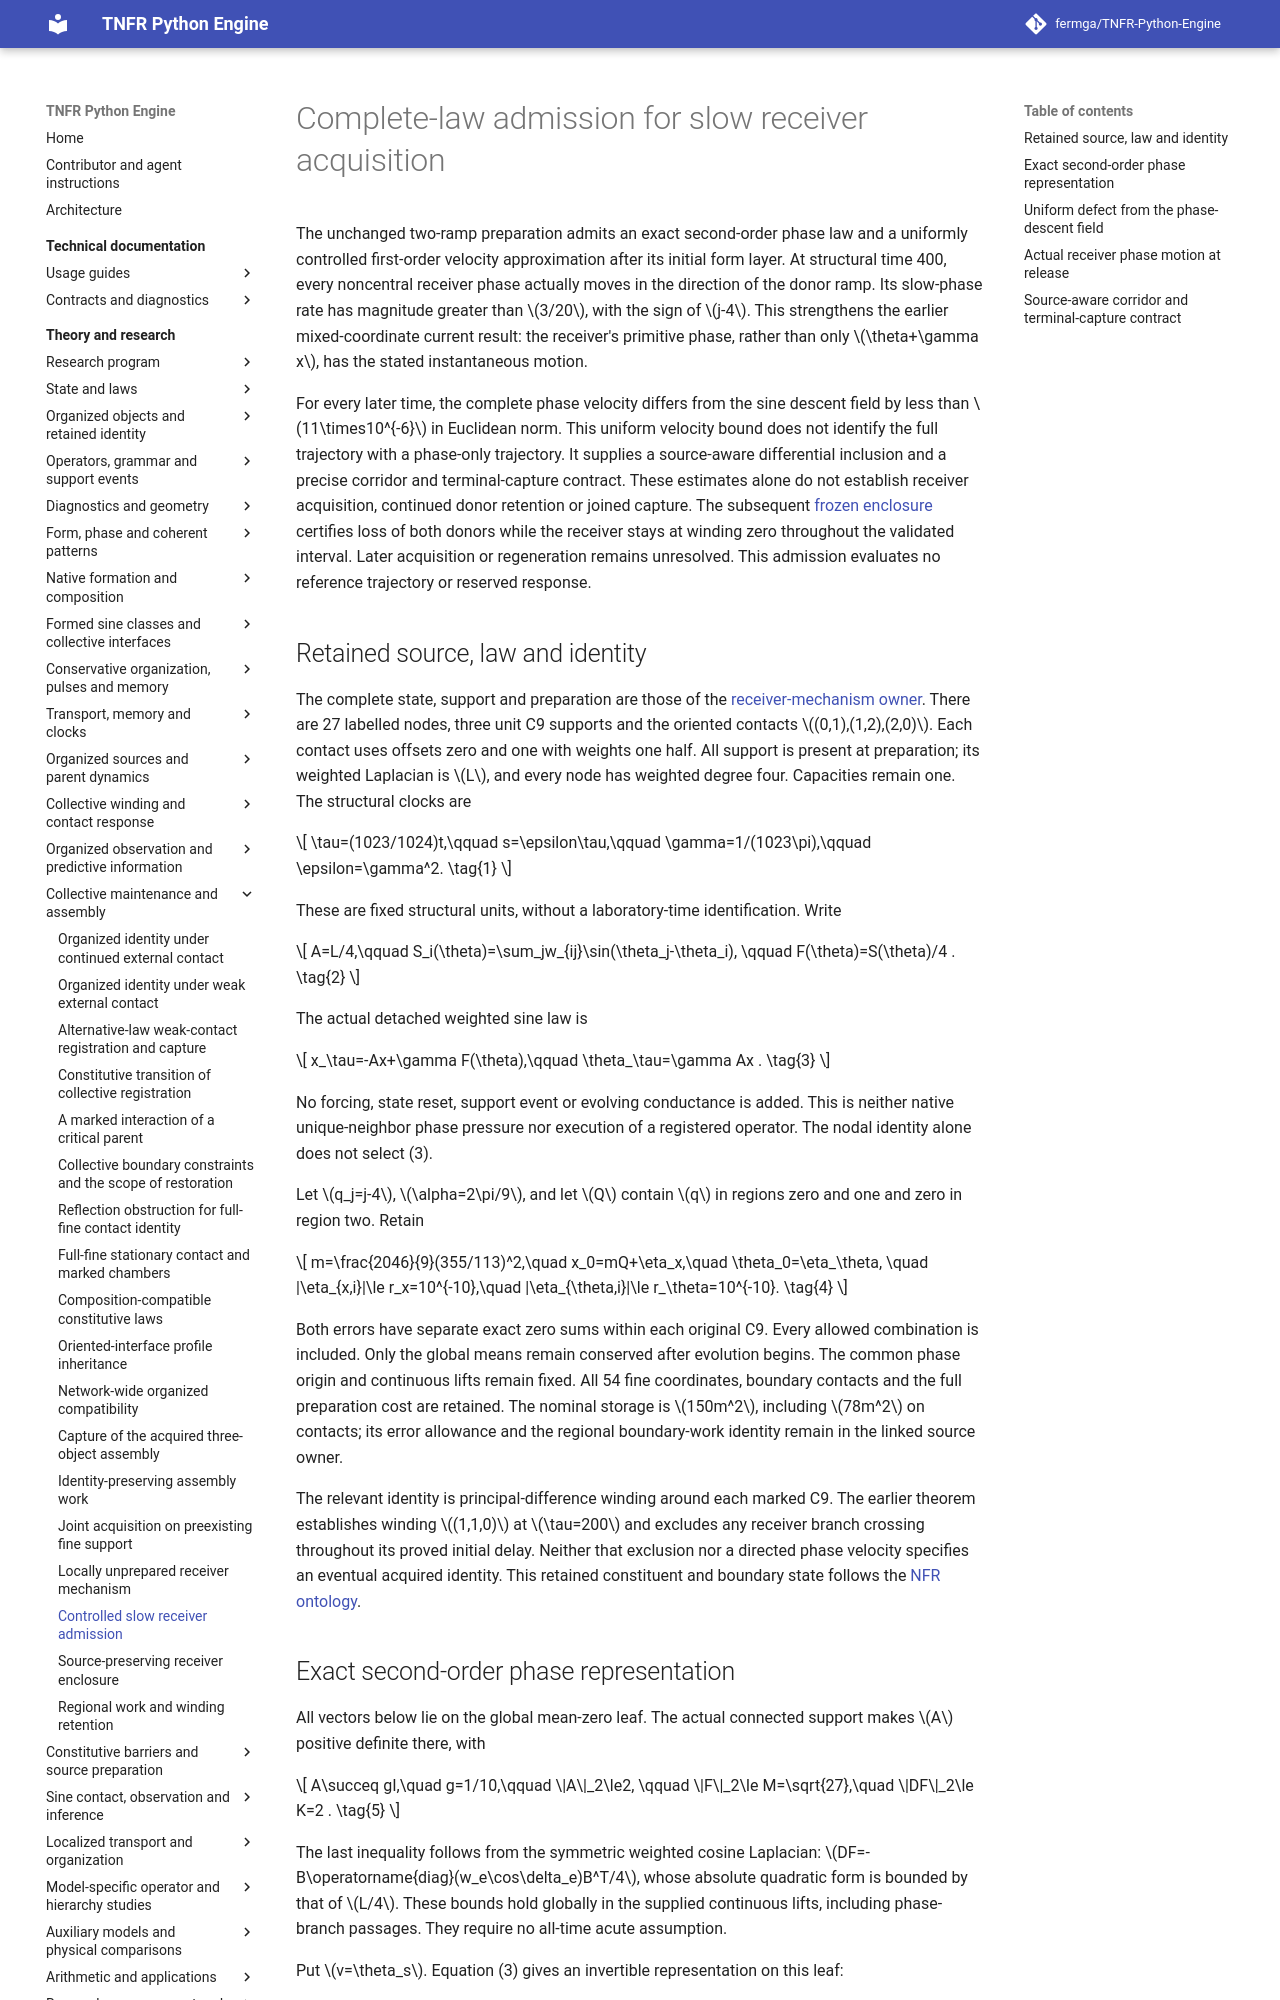

repository: fermga/TNFR-Python-Engine · page: theory/nodal/ORGANIZED_RECEIVER_SLOW_ADMISSION/index.html · generator: mkdocs

# Complete-law admission for slow receiver acquisition

<a id="organized-receiver-slow-admission"></a>

The unchanged two-ramp preparation admits an exact second-order phase law
and a uniformly controlled first-order velocity approximation after its
initial form layer. At structural time 400, every noncentral receiver phase
actually moves in the direction of the donor ramp. Its slow-phase rate has magnitude
greater than \(3/20\), with the sign of \(j-4\). This strengthens the earlier
mixed-coordinate current result: the receiver's primitive phase, rather
than only \(\theta+\gamma x\), has the stated instantaneous motion.

For every later time, the complete phase velocity differs from the sine
descent field by less than \(11\times10^{-6}\) in Euclidean norm. This
uniform velocity bound does not identify the full trajectory with a
phase-only trajectory. It supplies a source-aware differential inclusion
and a precise corridor and terminal-capture contract. These estimates alone
do not establish receiver acquisition, continued donor retention or joined
capture. The subsequent
[frozen enclosure](ORGANIZED_RECEIVER_ENCLOSURE.md#organized-receiver-enclosure-result)
certifies loss of both donors while the receiver stays at winding zero
throughout the validated interval. Later acquisition or regeneration remains
unresolved. This admission evaluates no reference trajectory or reserved response.

## Retained source, law and identity

The complete state, support and preparation are those of the
[receiver-mechanism owner](ORGANIZED_RECEIVER_MECHANISM.md#organized-receiver-source).
There are 27 labelled nodes, three unit C9 supports and the oriented
contacts \((0,1),(1,2),(2,0)\). Each contact uses offsets zero and one
with weights one half. All support is present at preparation; its weighted
Laplacian is \(L\), and every node has weighted degree four. Capacities
remain one. The structural clocks are
\[
 \tau=(1023/1024)t,\qquad s=\epsilon\tau,\qquad
 \gamma=1/(1023\pi),\qquad \epsilon=\gamma^2.                 \tag{1}
\]
These are fixed structural units, without a laboratory-time identification.
Write
\[
 A=L/4,\qquad S_i(\theta)=\sum_jw_{ij}\sin(\theta_j-\theta_i),
 \qquad F(\theta)=S(\theta)/4 .                              \tag{2}
\]
The actual detached weighted sine law is
\[
 x_\tau=-Ax+\gamma F(\theta),\qquad
 \theta_\tau=\gamma Ax .                                    \tag{3}
\]
No forcing, state reset, support event or evolving conductance is added.
This is neither native unique-neighbor phase pressure nor execution of a
registered operator. The nodal identity alone does not select (3).

Let \(q_j=j-4\), \(\alpha=2\pi/9\), and let \(Q\) contain
\(q\) in regions zero and one and zero in region two. Retain
\[
 m=\frac{2046}{9}(355/113)^2,\quad
 x_0=mQ+\eta_x,\quad \theta_0=\eta_\theta,
 \quad |\eta_{x,i}|\le r_x=10^{-10},\quad
 |\eta_{\theta,i}|\le r_\theta=10^{-10}.                    \tag{4}
\]
Both errors have separate exact zero sums within each original C9.
Every allowed combination is included. Only the global means remain
conserved after evolution begins. The common phase origin and continuous
lifts remain fixed. All 54 fine coordinates, boundary contacts and the
full preparation cost are retained. The nominal storage is \(150m^2\),
including \(78m^2\) on contacts; its error allowance and the regional
boundary-work identity remain in the linked source owner.

The relevant identity is principal-difference winding around each marked
C9. The earlier theorem establishes winding \((1,1,0)\) at \(\tau=200\)
and excludes any receiver branch crossing throughout its proved initial
delay. Neither that exclusion nor a directed phase velocity specifies an
eventual acquired identity. This retained constituent and boundary state
follows the [NFR ontology](../EMERGENT_ONTOLOGY.md#nfr-participation-in-form).

<a id="organized-receiver-inertial-law"></a>
